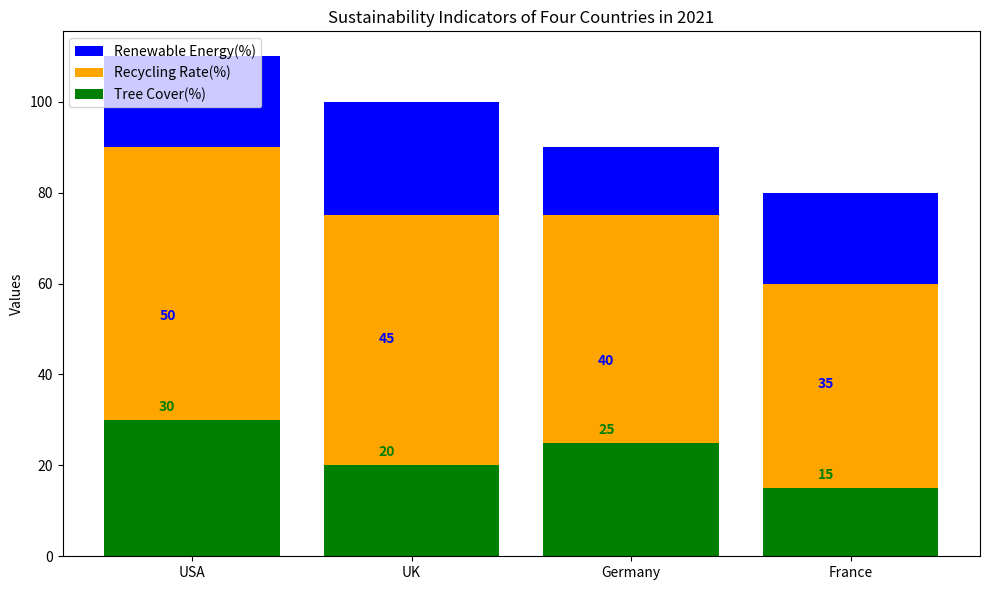

Write the Python code that produced this figure. (Note: this script raises an exception after producing the figure.)

import matplotlib.pyplot as plt
fig = plt.figure(figsize=(10,6))
ax = fig.add_subplot(1,1,1)

Country = ['USA','UK','Germany','France']
Renewable_Energy = [50,45,40,35]
Recycling_Rate = [60,55,50,45]
Tree_Cover = [30,20,25,15]

ax.bar(Country, Renewable_Energy, label = 'Renewable Energy(%)', color = 'blue',bottom=Recycling_Rate)
ax.bar(Country, Recycling_Rate, label = 'Recycling Rate(%)', color = 'orange',bottom=Tree_Cover)
ax.bar(Country, Tree_Cover, label = 'Tree Cover(%)', color = 'green')

for i, v in enumerate(Tree_Cover):
    ax.text(i-0.15, v+2, str(v), color='green', fontweight='bold')
for i, v in enumerate(Recycling_Rate):
    ax.text(i-0.15, v+2, str(v), color='orange', fontweight='bold')
for i, v in enumerate(Renewable_Energy):
    ax.text(i-0.15, v+2, str(v), color='blue', fontweight='bold')

ax.set_title('Sustainability Indicators of Four Countries in 2021')
ax.set_xticks(Country)
ax.set_ylabel('Values')
ax.legend(loc='upper left')
plt.tight_layout()
plt.savefig('Bar Chart/png/312.png')
plt.clf()
